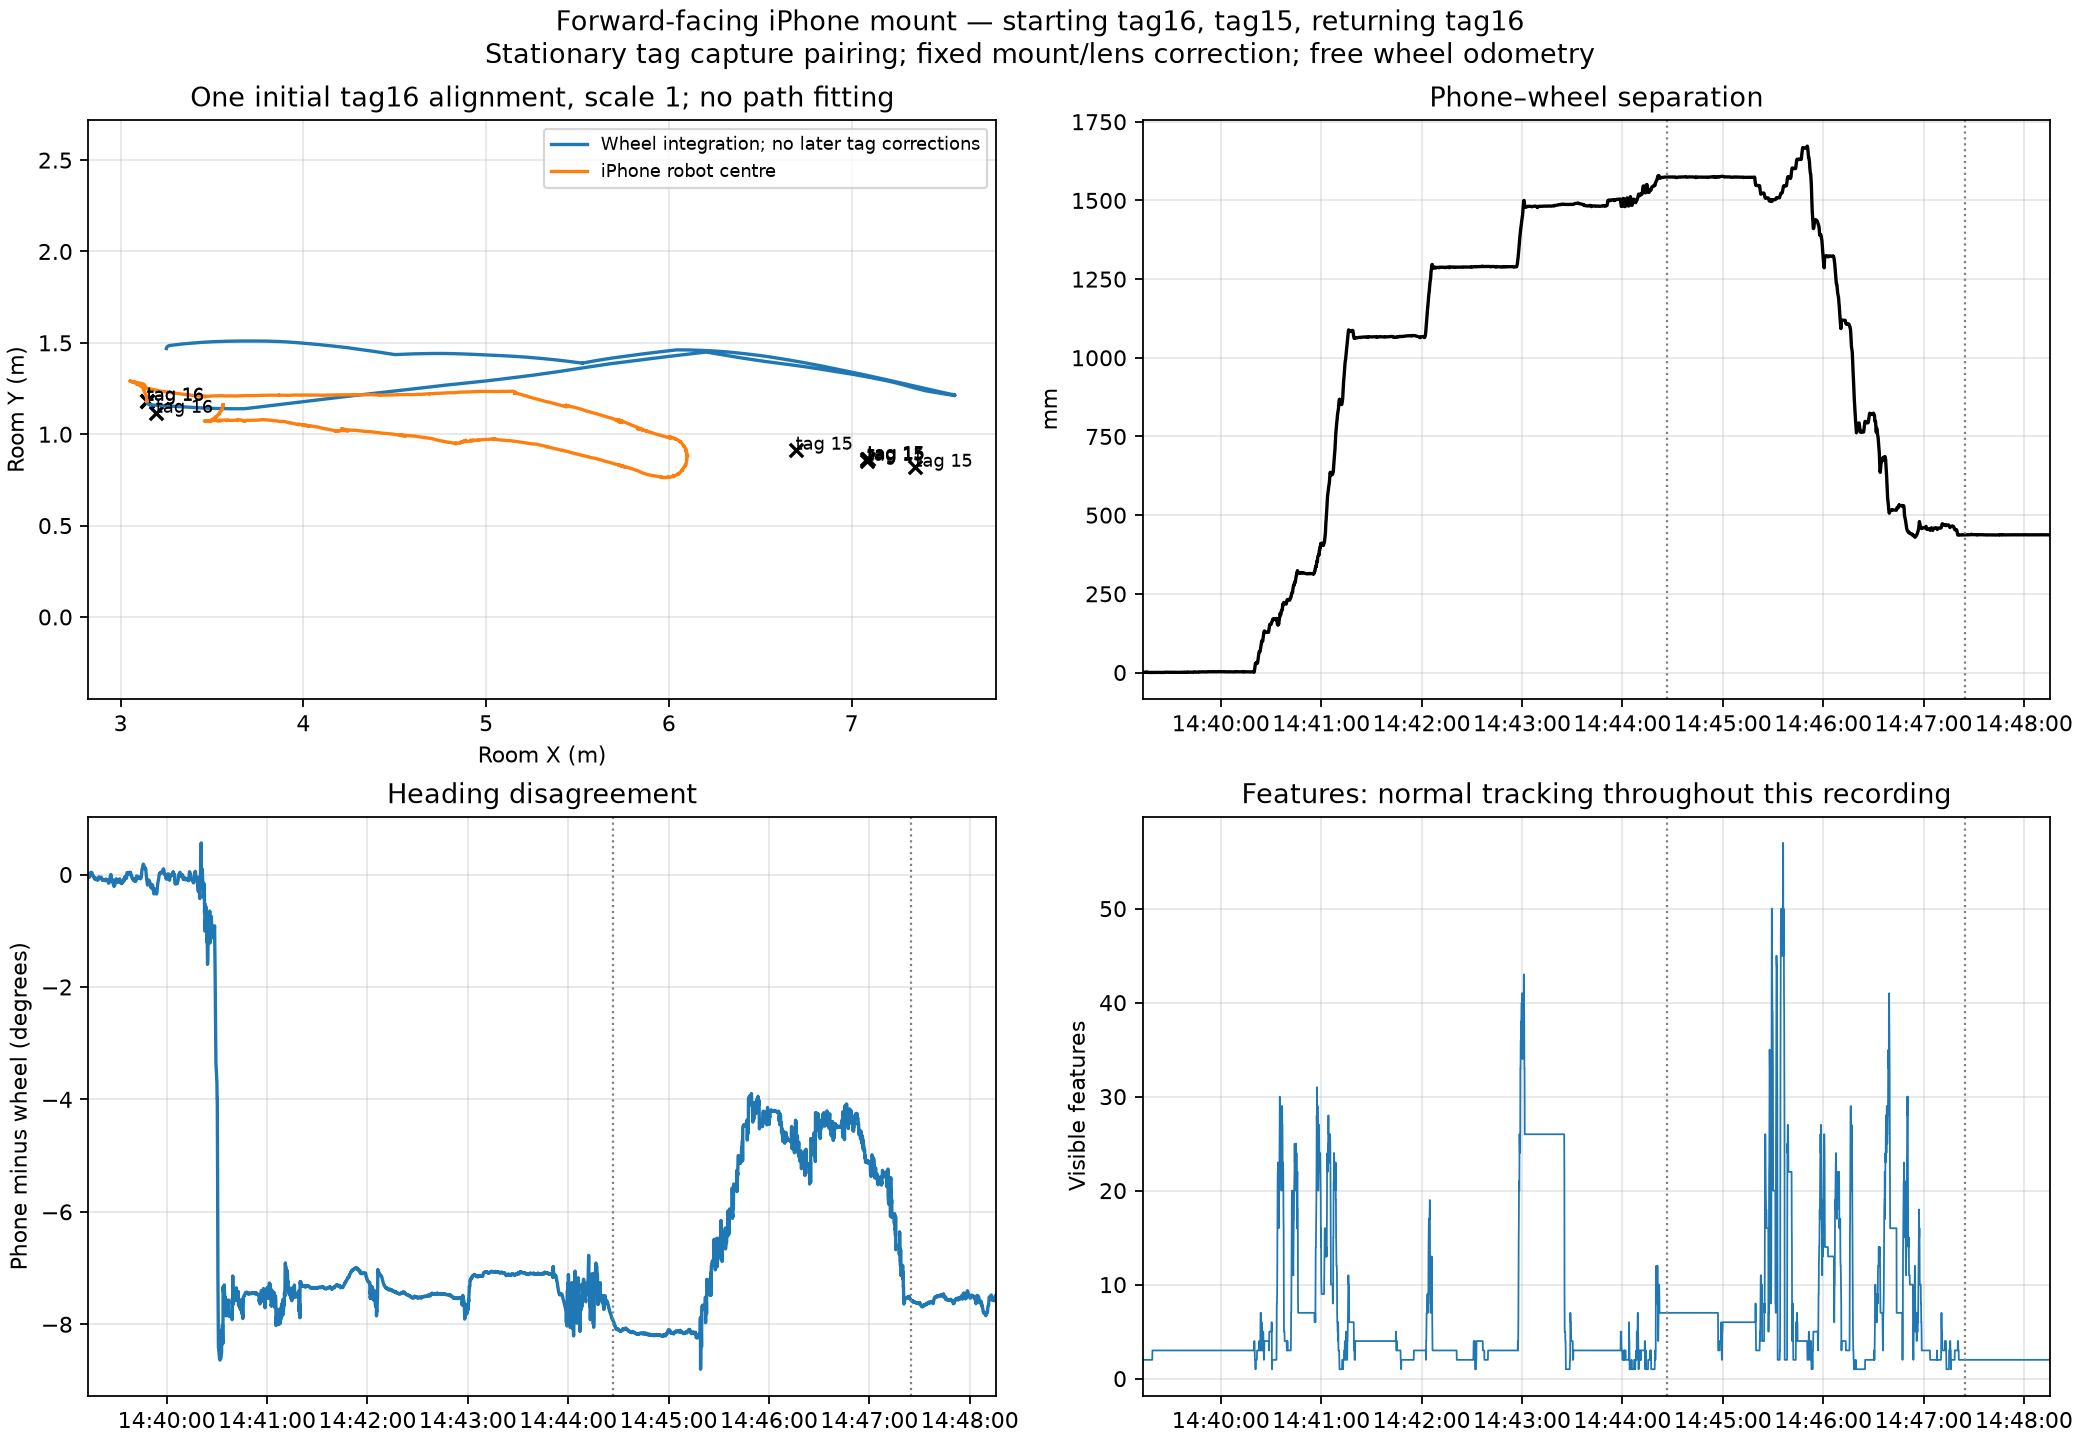

The data file committed next to this chart (first rows):
epoch_s, usable, wheel_x_mm, wheel_y_mm, phone_x_mm, phone_y_mm, phone_minus_wheel_heading_deg, separation_mm
1794523123, True, 3143, 1183, 3144, 1186, -0.116, 3.113
1794523123, True, 3143, 1183, 3144, 1186, -0.1136, 3.136
1794523123, True, 3143, 1183, 3144, 1186, -0.1153, 3.134
1794523123, True, 3143, 1183, 3144, 1186, -0.1176, 3.131
1794523123, True, 3143, 1183, 3144, 1186, -0.107, 3.143
1794523123, True, 3143, 1183, 3144, 1186, -0.1005, 3.155
1794523123, True, 3143, 1183, 3144, 1186, -0.09479, 3.065
1794523123, True, 3143, 1183, 3144, 1186, -0.09411, 2.958
1794523124, True, 3143, 1183, 3144, 1186, -0.09233, 2.812
1794523124, True, 3143, 1183, 3144, 1186, -0.07065, 2.751
1794523124, True, 3143, 1183, 3144, 1186, -0.04473, 2.876
1794523124, True, 3143, 1183, 3144, 1186, -0.03521, 3.08
1794523124, True, 3143, 1183, 3144, 1186, -0.035, 3.1
1794523124, True, 3143, 1183, 3144, 1186, -0.03191, 3.111
1794523124, True, 3143, 1183, 3144, 1186, -0.03817, 3.044
1794523124, True, 3143, 1183, 3144, 1186, -0.0275, 2.938
1794523124, True, 3143, 1183, 3144, 1186, -0.06332, 2.937
1794523124, True, 3143, 1183, 3144, 1186, -0.07659, 2.898
1794523125, True, 3143, 1183, 3144, 1186, -0.08222, 2.776
1794523125, True, 3143, 1183, 3144, 1186, -0.08616, 2.523
1794523125, True, 3143, 1183, 3143, 1186, -0.1062, 2.334
1794523125, True, 3143, 1183, 3144, 1186, -0.1294, 2.689
1794523125, True, 3143, 1183, 3144, 1186, -0.1479, 2.545
1794523125, True, 3143, 1183, 3144, 1186, -0.1501, 2.29
1794523125, True, 3143, 1183, 3144, 1185, -0.1443, 1.939
1794523125, True, 3143, 1183, 3143, 1185, -0.125, 1.694
1794523125, True, 3143, 1183, 3143, 1186, -0.1097, 2.286
1794523125, True, 3143, 1183, 3144, 1186, -0.09237, 2.49
1794523126, True, 3143, 1183, 3144, 1186, -0.09322, 2.415
1794523126, True, 3143, 1183, 3143, 1186, -0.09117, 2.386
1794523126, True, 3143, 1183, 3143, 1186, -0.09222, 2.376
1794523126, True, 3143, 1183, 3143, 1186, -0.09085, 2.401
1794523126, True, 3143, 1183, 3143, 1186, -0.0885, 2.483
1794523126, True, 3143, 1183, 3143, 1186, -0.08803, 2.667
1794523126, True, 3143, 1183, 3143, 1186, -0.08131, 2.627
1794523126, True, 3143, 1183, 3143, 1185, -0.1035, 2.05
1794523126, True, 3143, 1183, 3144, 1186, -0.09382, 2.444
1794523126, True, 3143, 1183, 3144, 1186, -0.1059, 2.513
1794523127, True, 3143, 1183, 3144, 1186, -0.09067, 2.751
1794523127, True, 3143, 1183, 3144, 1186, -0.06763, 2.911
1794523127, True, 3143, 1183, 3144, 1186, -0.07804, 2.667
1794523127, True, 3143, 1183, 3144, 1186, -0.08014, 2.646
1794523127, True, 3143, 1183, 3144, 1186, -0.07362, 2.68
1794523127, True, 3143, 1183, 3144, 1186, -0.07609, 2.755
1794523127, True, 3143, 1183, 3144, 1186, -0.07779, 2.889
1794523127, True, 3143, 1183, 3144, 1186, -0.07829, 3.053
1794523127, True, 3143, 1183, 3144, 1186, -0.07589, 3.266
1794523127, True, 3143, 1183, 3143, 1186, -0.07626, 3.122
1794523128, True, 3143, 1183, 3143, 1187, -0.07434, 3.249
1794523128, True, 3143, 1183, 3143, 1187, -0.07901, 3.399
1794523128, True, 3143, 1183, 3143, 1187, -0.07781, 3.571
1794523128, True, 3143, 1183, 3143, 1187, -0.081, 3.762
1794523128, True, 3143, 1183, 3143, 1187, -0.07953, 3.979
1794523128, True, 3143, 1183, 3143, 1188, -0.08487, 4.181
1794523128, True, 3143, 1183, 3143, 1187, -0.07689, 3.431
1794523128, True, 3143, 1183, 3144, 1187, -0.1008, 3.201
1794523128, True, 3143, 1183, 3144, 1186, -0.1008, 3.139
1794523128, True, 3143, 1183, 3144, 1186, -0.08626, 3.064
1794523129, True, 3143, 1183, 3144, 1186, -0.0855, 2.942
1794523129, True, 3143, 1183, 3144, 1186, -0.08567, 2.701
... 5,671 more rows
